Image classification data set "dataSet" (asad7116/Final_Project on GitHub). Class labels (5): clubs, diamonds, hearts, jokers, spades.

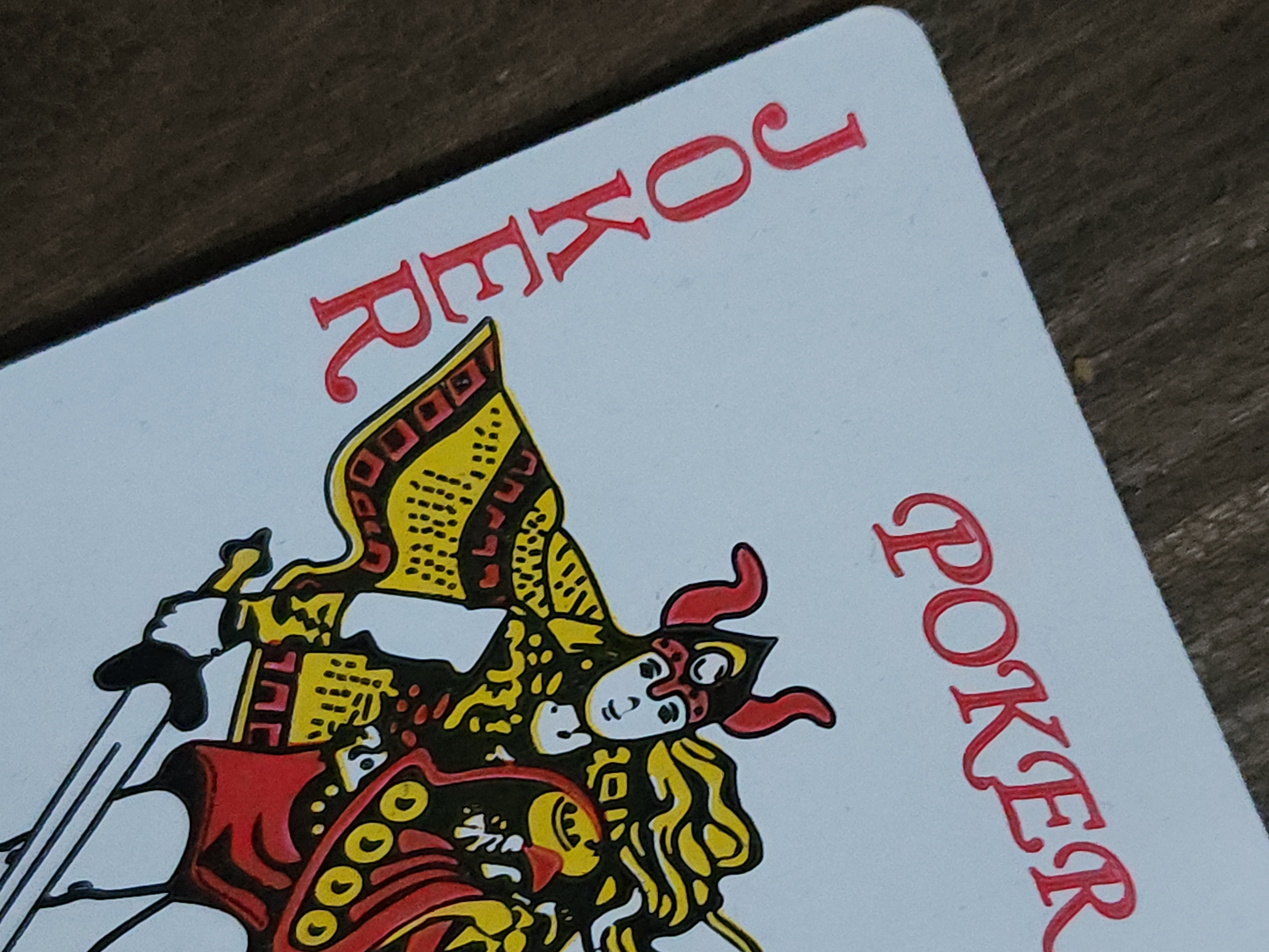
Label: jokers

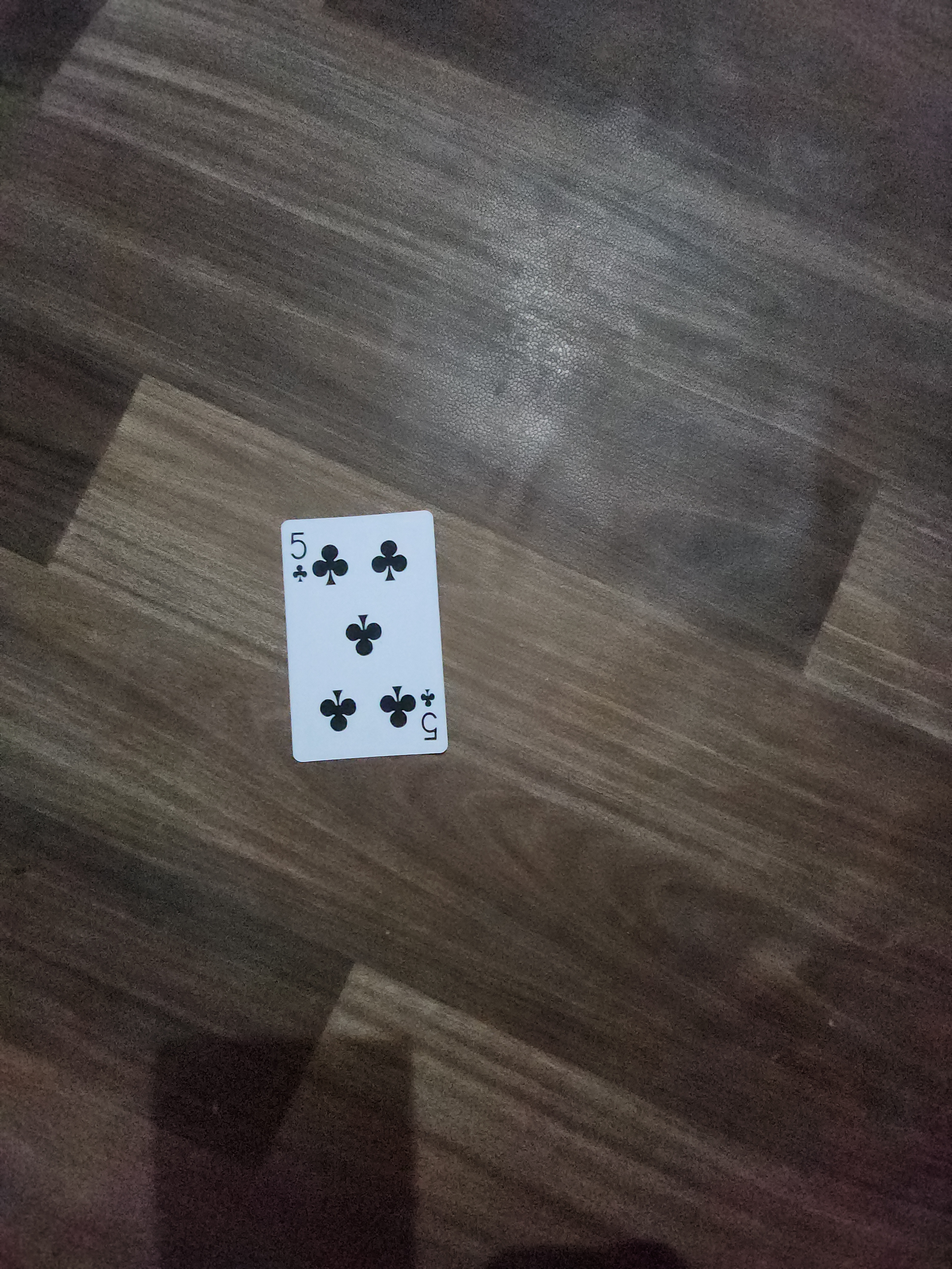
Label: clubs

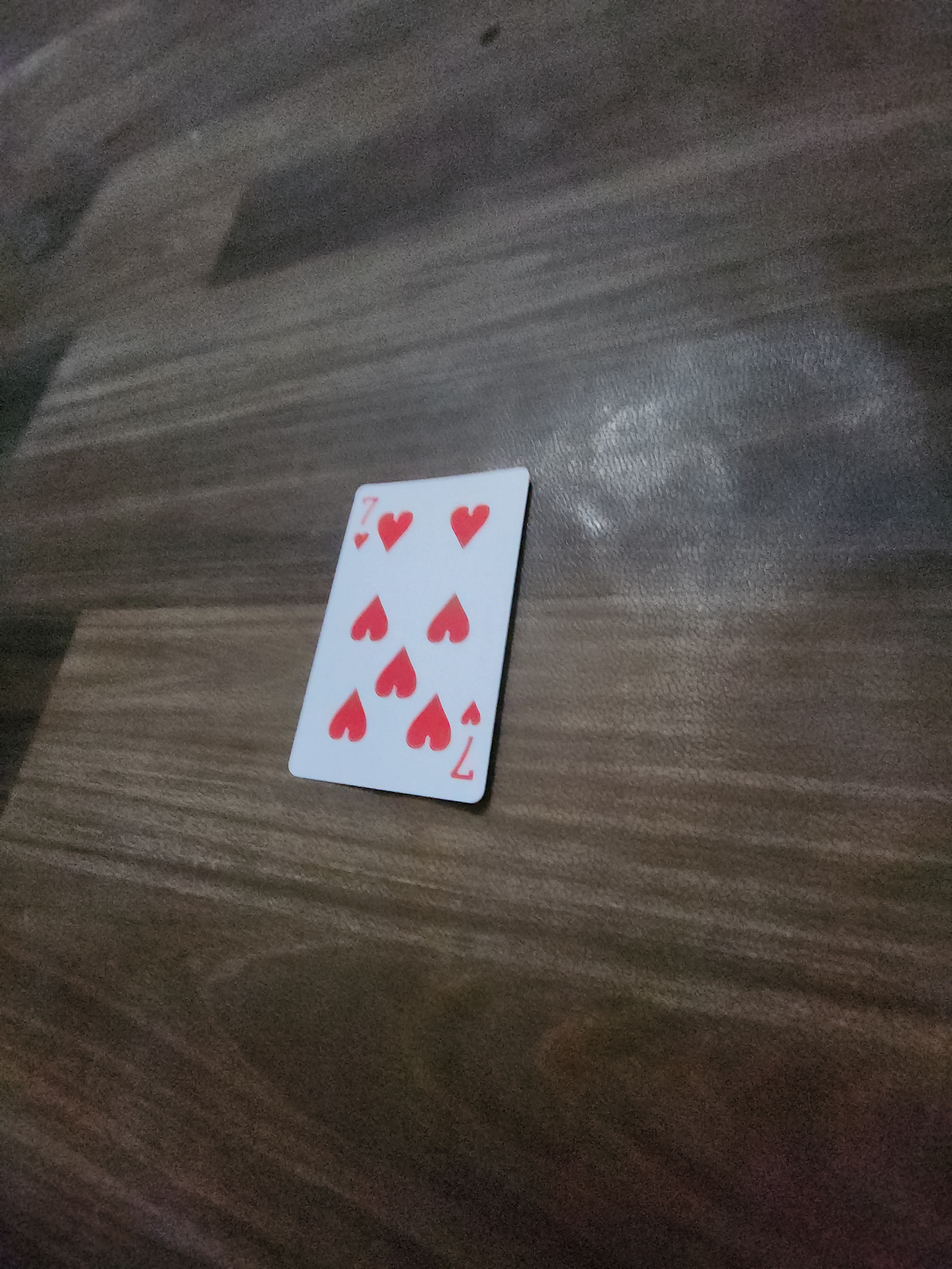
Label: hearts

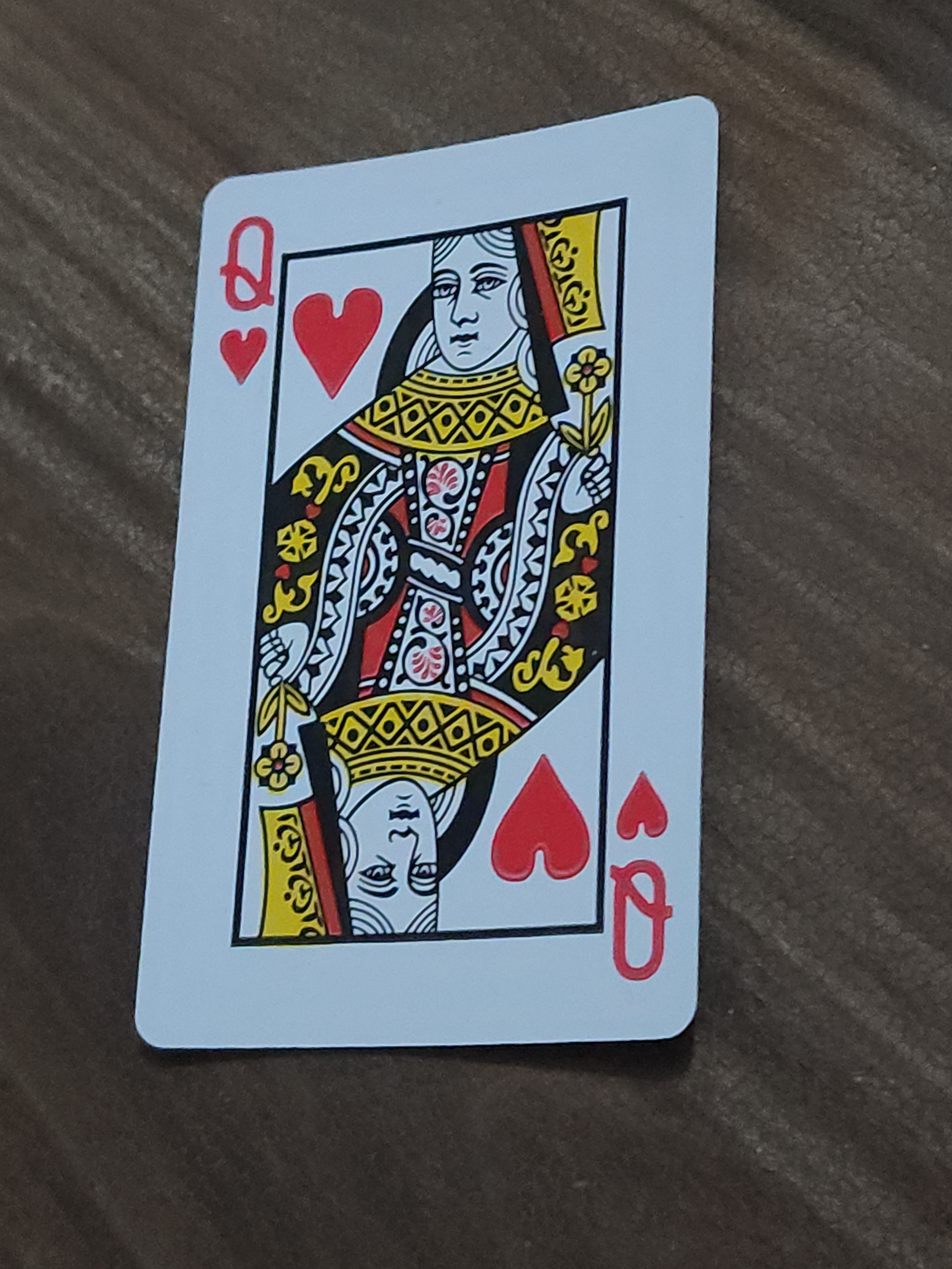
Label: hearts

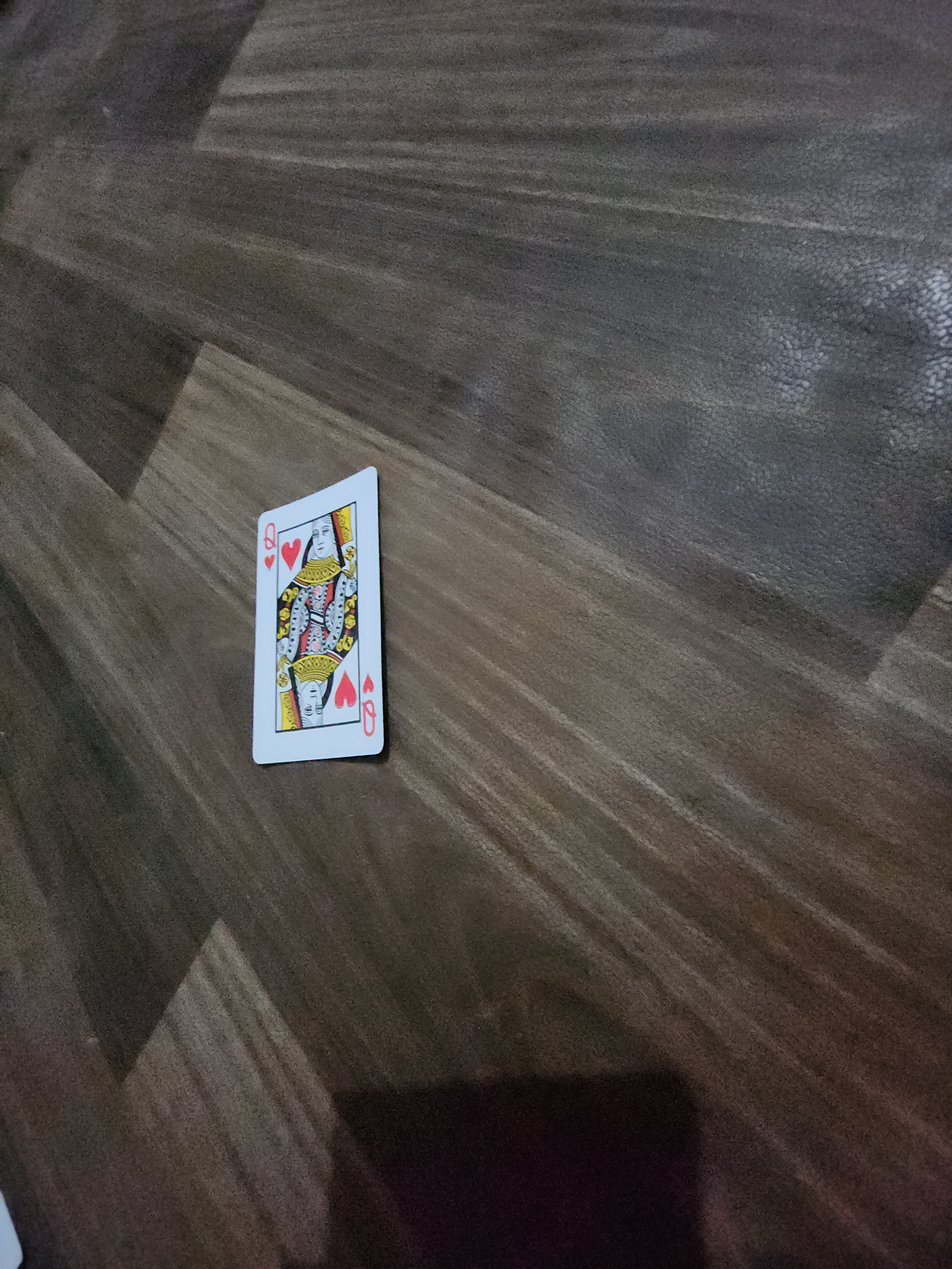
Label: hearts

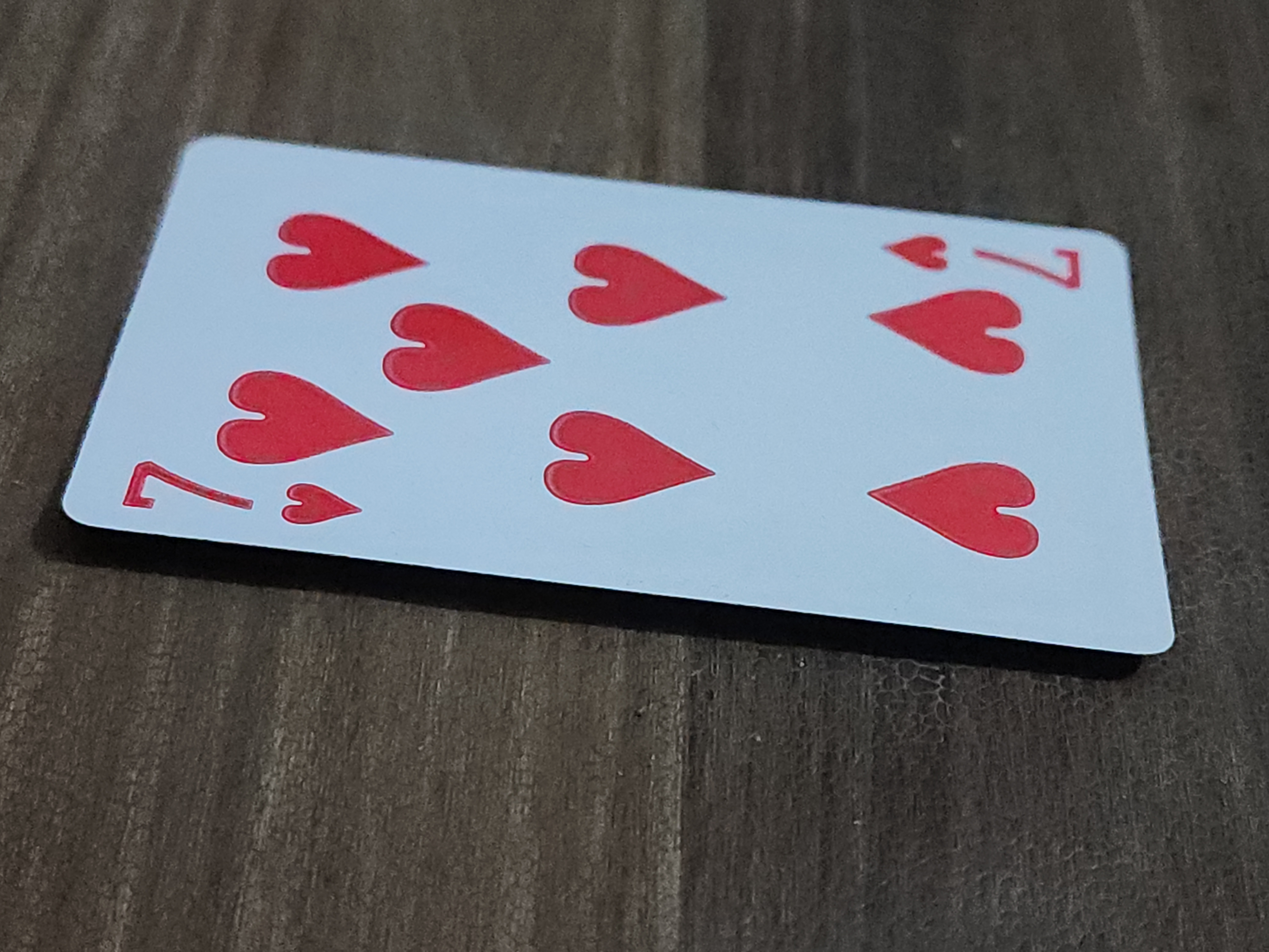
Label: hearts
